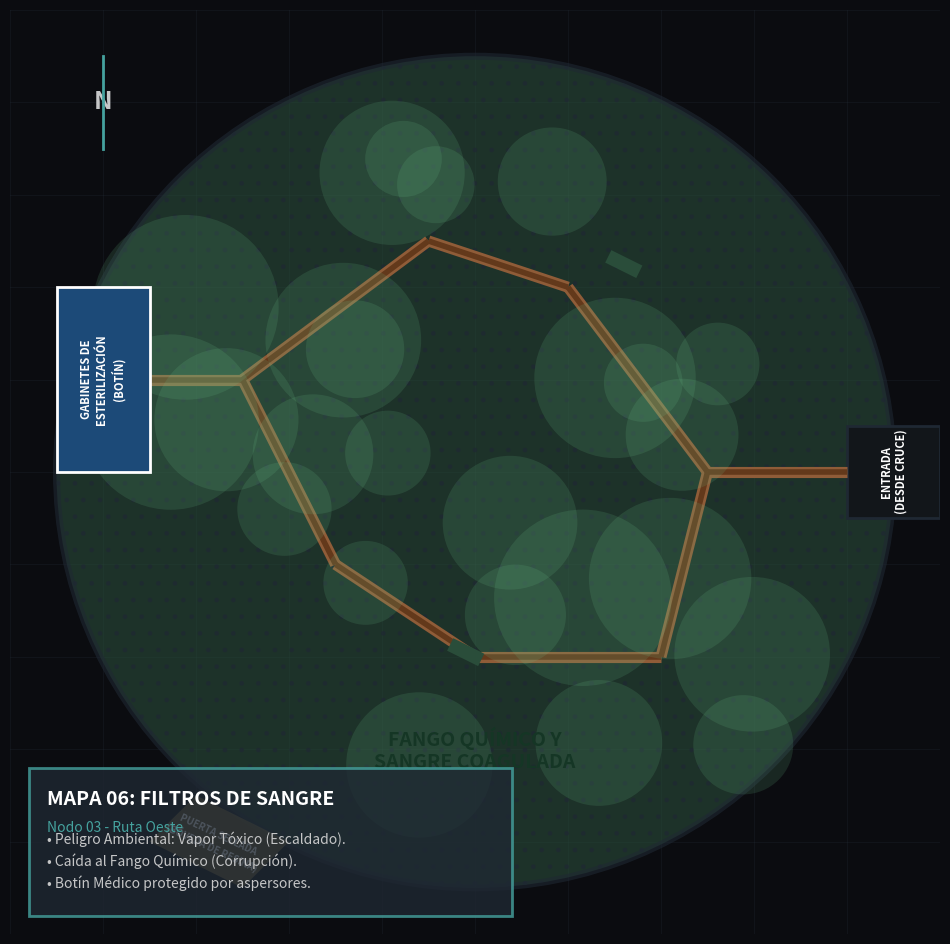

Write the Python code that produced this figure. (Note: this script raises an exception after producing the figure.)
import matplotlib.pyplot as plt
from matplotlib.patches import Circle, Rectangle, Polygon
import numpy as np
import os

def create_filtros_map(output_path):
    fig, ax = plt.subplots(figsize=(12, 12), facecolor="#0b0c10")
    ax.set_facecolor("#0b0c10")
    
    # Define colors
    COLOR_BG = "#0b0c10"
    COLOR_WALLS = "#1f2833"
    COLOR_GRID = "#2a3642"
    COLOR_FANGO = "#2a4d3a" # Toxic Green/Brown
    COLOR_PIPES = "#8f5c38" # Rusty Bronze/Copper
    COLOR_CABINETS = "#1c4a78" # Medical Blue
    COLOR_TEXT = "#c5c6c7"
    COLOR_HIGHLIGHT = "#45a29e"
    
    ax.set_xlim(0, 100)
    ax.set_ylim(0, 100)
    
    # Grid
    for x in range(0, 101, 10):
        ax.axvline(x, color=COLOR_GRID, linewidth=0.5, alpha=0.3)
    for y in range(0, 101, 10):
        ax.axhline(y, color=COLOR_GRID, linewidth=0.5, alpha=0.3)
        
    # Main Cavern (Circle)
    cavern = Circle((50, 50), 45, facecolor=COLOR_FANGO, alpha=0.6, hatch='.', edgecolor=COLOR_WALLS, linewidth=5, zorder=2)
    ax.add_patch(cavern)
    ax.text(50, 20, "FANGO QUÍMICO Y\nSANGRE COAGULADA", color="#153625", ha="center", va="center", fontsize=14, fontweight="bold", zorder=10)

    # Entrance (East)
    entrance = Rectangle((90, 45), 10, 10, facecolor="#12161a", edgecolor=COLOR_WALLS, lw=2, zorder=3)
    ax.add_patch(entrance)
    ax.text(95, 50, "ENTRADA\n(DESDE CRUCE)", color="#ffffff", ha="center", va="center", fontsize=8, fontweight="bold", rotation=90, zorder=10)
    
    # The Pipe Maze (Acrobatics Challenge)
    # We draw several lines representing thick pipes connecting entrance to cabinets
    pipes = [
        [(90, 50), (75, 50)],
        [(75, 50), (60, 70)],
        [(75, 50), (70, 30)],
        [(70, 30), (50, 30)],
        [(60, 70), (45, 75)],
        [(45, 75), (25, 60)],
        [(50, 30), (35, 40)],
        [(35, 40), (25, 60)],
        [(25, 60), (15, 60)]
    ]
    for p in pipes:
        pipe_poly = Polygon(p, closed=False, edgecolor=COLOR_PIPES, linewidth=8, zorder=4)
        ax.add_patch(pipe_poly)
        # Inner pipe detail
        pipe_poly_in = Polygon(p, closed=False, edgecolor="#63391b", linewidth=4, zorder=5)
        ax.add_patch(pipe_poly_in)
        
    # Broken pipe gaps
    ax.plot([50, 48], [30, 31], color=COLOR_FANGO, lw=10, zorder=6) # Gap in a pipe
    ax.plot([67, 65], [72, 73], color=COLOR_FANGO, lw=10, zorder=6)
    
    # Toxic Vapor Clouds
    for _ in range(25):
        cx = np.random.uniform(15, 85)
        cy = np.random.uniform(15, 85)
        ax.add_patch(Circle((cx, cy), np.random.uniform(4, 10), facecolor="#6dc28a", alpha=0.15, zorder=7))
    
    # Sterilization Cabinets (West)
    cabinets = Rectangle((5, 50), 10, 20, facecolor=COLOR_CABINETS, edgecolor="#ffffff", lw=2, zorder=8)
    ax.add_patch(cabinets)
    ax.text(10, 60, "GABINETES DE\nESTERILIZACIÓN\n(BOTÍN)", color="#ffffff", ha="center", va="center", fontsize=8, fontweight="bold", rotation=90, zorder=10)
    
    # Door to Bóveda de Resina (South-West corner)
    resin_door = Polygon([(15, 10), (25, 5), (30, 10), (20, 15)], facecolor="#8c783e", alpha=0.7, zorder=8)
    ax.add_patch(resin_door)
    ax.text(22, 10, "PUERTA SELLADA\n(BÓVEDA DE RESINA)", color="#ffffff", ha="center", va="center", fontsize=7, fontweight="bold", rotation=-25, zorder=10)

    # Compass
    ax.text(10, 90, "N", color=COLOR_TEXT, fontsize=18, fontweight="bold", ha="center", va="center", zorder=15)
    ax.plot([10, 10], [85, 95], color=COLOR_HIGHLIGHT, lw=2, zorder=15)
    
    # Legend
    legend_box = Rectangle((2, 2), 52, 16, facecolor="#1f2833", alpha=0.8, edgecolor=COLOR_HIGHLIGHT, lw=2, zorder=15)
    ax.add_patch(legend_box)
    ax.text(4, 14, "MAPA 06: FILTROS DE SANGRE", color="#ffffff", fontsize=14, fontweight="bold", zorder=16)
    ax.text(4, 11, "Nodo 03 - Ruta Oeste", color=COLOR_HIGHLIGHT, fontsize=10, fontstyle='italic', zorder=16)
    ax.text(4, 5, "• Peligro Ambiental: Vapor Tóxico (Escaldado).\n• Caída al Fango Químico (Corrupción).\n• Botín Médico protegido por aspersores.", color=COLOR_TEXT, fontsize=10, linespacing=1.5, zorder=16)

    ax.axis('off')
    
    os.makedirs(os.path.dirname(output_path), exist_ok=True)
    plt.savefig(output_path, facecolor=COLOR_BG, bbox_inches='tight', dpi=300)
    print(f"Mapa generado: {output_path}")

if __name__ == "__main__":
    output_file = "/Users/juangomez/Transcendence-workspace/Transcendence-publications/core-books/transcendence-corebook/assets/maps/mapa_06.png"
    create_filtros_map(output_file)
